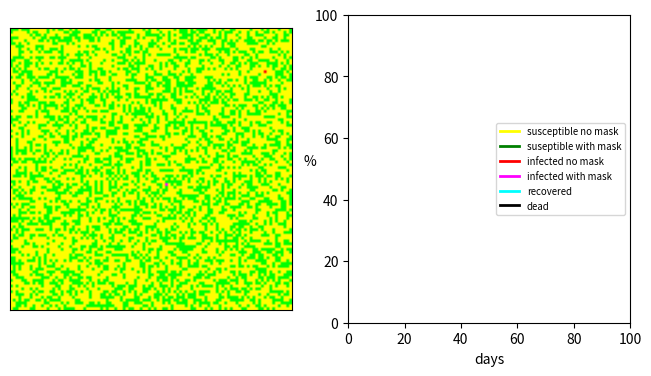

Generate this figure with matplotlib:
#!/usr/bin/env python3
"""

simulator.py
Oscar Benjamin
March 2021

This script runs simulations of an epidemic (e.g. coronavirus) spreading
around people on a 2-dimensional grid. The script can be used to:

    1. Show an animation of the simulation on screen
    2. Create a video of a simulation
    3. Show a plot of different stages of the epidemic
    4. Save a plot to a file

This is all done using the same simulation code which can also be imported
from this file and used in other ways.

The command line interface to the script makes it possible to run different
simulations without needing to edit the code e.g.:

    $ python simulator.py               # run simulation with default settings
    $ python simulator.py --cases=10    # have 10 initial cases
    $ python simulator.py --help        # show all command line options

It is also possible to create a video of the animation (if you install
ffmpeg):

    $ python simulator.py --file=simulation.mp4

NOTE: You need to install ffmpeg for the above to work. The ffmpeg program
must also be on PATH.
"""


import argparse 
import numpy as np
import matplotlib.pyplot as plt
from matplotlib.animation import FuncAnimation
from numpy.random import random, randint


def main(*args):
    """Command line entry point.

    $ python simulator.py                        # show animation on screen
    $ python simulator.py --file=video.mp4       # save animation to video
    $ python simulator.py --plot                 # show plot on screen
    $ python simulator.py --plot --file=plot.pdf # save plot to pdf

    """
    #
    # Use argparse to handle parsing the command line arguments.
    #   https://docs.python.org/3/library/argparse.html
    #
    parser = argparse.ArgumentParser(description='Animate an epidemic')
    parser.add_argument('--size', metavar='N', type=int, default=100,
                        help='Use a N x N simulation grid')
    parser.add_argument('--duration', metavar='T', type=int, default=100,
                        help='Simulate for T days')
    parser.add_argument('--recovery', metavar='P', type=float, default=0.03,
                        help='Probability of recovery (per day)')
    parser.add_argument('--infection_no_mask', metavar='P', type=float, default=0.6,
                        help='Probability of person with no mask infecting a neighbour with no mask (per day)')
    parser.add_argument('--infection_with_mask', metavar='P', type=float, default=0.1,
                        help='Probability of person wearing mask infecting a neighbour with no mask (per day). This probability is squared if both people are wearing a mask.')
    parser.add_argument('--death', metavar='P', type=float, default=0.005,
                        help='Probability of dying when infected (per day)')
    parser.add_argument('--cases', metavar='N', type=int, default=2,
                        help='Number of initial infected people')
    parser.add_argument('--masks', metavar='%', type=int, default=50,
                        help='N percentage of people who wear a mask')
    parser.add_argument('--plot', action='store_true',
                        help='Generate plots instead of an animation')
    parser.add_argument('--file', metavar='N', type=str, default=None,
                        help='Filename to save to instead of showing on screen')
    args = parser.parse_args(args)

    # Set up the simulation
    simulation = Simulation(args.size, args.size,
                            args.recovery, args.infection_no_mask, args.infection_with_mask, args.death)
    simulation.infect_randomly(args.cases)
    simulation.assign_masks_randomly(args.masks)

    # Plot or animation?
    if args.plot:
        fig = plot_simulation(simulation, args.duration)

        if args.file is None:
            #  python simulator.py --plot
            plt.show()
        else:
            #  python simulator.py --plot --file=plot.pdf
            fig.savefig(args.file)
    else:
        animation = Animation(simulation, args.duration)

        if args.file is None:
            #  python simulator.py
            animation.show()
        else:
            #  python simulator.py --file=animation.mp4
            #
            # NOTE: this needs ffmpeg to be installed.
            animation.save(args.file)


#----------------------------------------------------------------------------#
#                  Class design                                              #
#----------------------------------------------------------------------------#

# There are a number of classes here which could be combined in different
# ways.  The idea is that the same classes could be reused for other things.
# The classes are:
#
#    Simulation - stores and updates the simulation state
#    Animation - runs an animation of the simulation
#    GridAnimation - animates the epidemic on a grid
#    LineAnimation - animates a timeseries of the epidemic
#
# The idea is that the Animation class sets up a plot window and creates a
# GridAnimation and LineAnimation to manage the two different plot windows
# that are animated. Each of those has update() and init() methods which the
# Animation class will call to update the view. The Animation class also calls
# the update() method of the Simulation class. The Simulation class provides
# two ways to access the state of the simultion which are get_rgb_matrix() and
# get_percentage_status() and these are used by the *Animation classes to get
# the data that they need to display.
#
# The intention in this design is that the different pieces can be combined in
# different ways. For example it would be possible to make an alternative
# version of the Simulation class that simulated a different model of the
# epidemic. As long as it hsa the update(), get_rgb_matrix() and
# get_percentage_status() methods then it can work with all of the animation
# classes. Also it would be possible to create an alternative version of the
# Animation class that can still reuse e.g. LineAnimation even if it does not
# want to use GridAnimation. Finally other *Animation classes could be created
# as well and could easily be adapted to the scheme just by adding update()
# and init() methods.


#----------------------------------------------------------------------------#
#                  Simulation class                                          #
#----------------------------------------------------------------------------#


class Simulation:
    """Simulation of an epidemic on a 2D grid

    In this model there are four states:
    susceptible (S), infected (I), recovered (R) and dead (D).

    The people are arranged in a grid in each state so e.g. if we have a 4x4
    grid the initial state might be like:

    S S S S
    S S I S
    S S S S
    S S S S

    The update() method advances the simulation by one day. For example the
    new state might be:

    S S S S
    S I R S
    S S S I
    S S S S

    Here the person who was infected (I) is now recovered (R). However two of
    their neighbours who were susceptible (S) are now infected (I).

    The state update is not deterministic and is given by probabilities
    according to the following rules:

    1) Infected: an infected person might recover (-> R) with probability given
    by the recovery_probability parameter (default 0.1)

    2) Infected: if an infected person does not recover then they might die (-> D)
    with probability death_propability (default 0.005)

    3) Susceptible: a susceptible person might get infected (-> I) by one of
    their 8 neighbours in the grid. If N of their neighbours are infected then
    they will become infected with probability N*infection_probability where
    infection_probability is a simulation parameter (default 0.1)

    The methods get_rgb_matrix() and get_percentage_status() can be used to
    query the state of the simulation at any time.

    Example
    =======

    Create a simulation on a 10x10 grid (with 100 people) with probabilities
    0.1, 0.2 and 0.05 for recovery, infection and death and 3 people initially
    infected. Run the simulation for 10 days and then ask what percentage of
    people are in each state:

    >>> sim = Simulation(10, 10, recovery=0.1, infection=0.2, death=0.05)
    >>> sim.infect_randomly(3)  # infect three people (chosen randomly)
    >>> for n in range(10):     # advance the simulation through 10 days
    ...     sim.update()
    >>> sim.get_percentage_status()
    {'susceptible': 90.0, 'infected': 6.0, 'recovered': 3.0, 'dead': 1.0}

    """

    # Status codes to store in the numpy array representing the state.
    SUSCEPTIBLE_NO_MASK = 0
    SUSCEPTIBLE_WITH_MASK = 1
    INFECTED_NO_MASK = 2
    INFECTED_WITH_MASK = 3
    RECOVERED = 4
    DEAD = 5

    STATUSES = {
        'susceptible no mask': SUSCEPTIBLE_NO_MASK,
        'suseptible with mask': SUSCEPTIBLE_WITH_MASK,
        'infected no mask': INFECTED_NO_MASK,
        'infected with mask': INFECTED_WITH_MASK,
        'recovered': RECOVERED,
        'dead': DEAD,
    }
    COLOURMAP = {
        'susceptible no mask': 'yellow',
        'suseptible with mask': 'green',
        'infected no mask': 'red',
        'infected with mask': 'magenta',
        'recovered': 'cyan',
        'dead': 'black',
    }
    COLOURMAP_RGB = {
        'yellow': (255, 255, 0),
        'green': (0, 255, 0),
       'red': (255, 0, 0),
       'magenta': (255, 0, 255),
        'cyan': (0, 255, 255),
        'black': (0, 0, 0),
    }

    def __init__(self, width, height, recovery, infection_no_mask, infection_with_mask, death):
        # Basic simulation parameters:
        self.day = 0
        self.width = width
        self.height = height
        self.recovery_probability = recovery
        self.infection_probability_no_mask = infection_no_mask
        self.infection_probability_with_mask = infection_with_mask
        self.death_probability = death

        # Initial state (everyone susceptible)
        self.state = np.zeros((width, height), int)
        self.state[:, :] = self.SUSCEPTIBLE_NO_MASK

    def infect_randomly(self, nu):
        """Choose num people randomly and make them infected"""
        for n in range(nu):
            # Choose a random x, y coordinate and make that person infected
            # NOTE: This might select the same person twice...
            i = randint(self.width)
            j = randint(self.height)
            self.state[i, j] = self.INFECTED_NO_MASK
            
    def assign_masks_randomly(self, percent_in_masks):
        """Choose num of people randomly and make them wear a mask"""
        num_in_masks = int((percent_in_masks / 100) * self.width * self.height) 
        for n in range(num_in_masks):
            # Choose a random x, y coordinate and make that person wear a mask
            # NOTE: This might select the same person twice...
            i = randint(self.width)
            j = randint(self.height)
            if self.state[i, j] == self.INFECTED_NO_MASK:
                self.state[i, j] = self.INFECTED_WITH_MASK
            elif self.state[i, j] == self.SUSCEPTIBLE_NO_MASK:
                self.state[i, j] = self.SUSCEPTIBLE_WITH_MASK

    def update(self):
        """Advance the simulation by one day"""
        # Use a copy of the old state to store the new state so that e.g. if
        # someone recovers but was infected yesterday their neighbours might
        # still become infected today.
        old_state = self.state
        new_state = old_state.copy()
        for i in range(self.width):
            for j in range(self.height):
                new_state[i, j] = self.get_new_status(old_state, i, j)
        self.state = new_state
        self.day += 1

    def get_new_status(self, state, i, j):
        """Compute new status for person at i, j in the grid"""
        status = state[i, j]

        # Update infected person with no mask
        if status == self.INFECTED_NO_MASK:
            if self.recovery_probability > random():
                return self.RECOVERED
            elif self.death_probability > random():
                return self.DEAD
    
        # Update infected person wearing a mask
        if status == self.INFECTED_WITH_MASK:
            if self.recovery_probability > random():
                return self.RECOVERED
            elif self.death_probability > random():
                return self.DEAD

        # Update susceptible person with no mask
        elif status == self.SUSCEPTIBLE_NO_MASK:
            num_no_mask = self.num_infected_no_mask_around(state, i, j)
            num_with_mask = self.num_infected_with_mask_around(state, i, j)
            if self.infection_probability_no_mask * num_no_mask + self.infection_probability_with_mask * num_with_mask> random():
                return self.INFECTED_NO_MASK

        # Update susceptible person wearing a mask
        elif status == self.SUSCEPTIBLE_WITH_MASK:
            num_no_mask = self.num_infected_no_mask_around(state, i, j)
            num_with_mask = self.num_infected_with_mask_around(state, i, j)
            if self.infection_probability_with_mask * (self.infection_probability_no_mask * num_no_mask + self.infection_probability_with_mask * num_with_mask)> random():
                return self.INFECTED_WITH_MASK
            
        # Return the old status (e.g. DEAD/RECOVERED)
        return status

    def num_infected_no_mask_around(self, state, i, j):
        """Count the number of infected people with no mask around person i, j"""
        
        # Need to be careful about people at the edge of the grid.
        # ivals and jvals are the coordinates of neighbours around i, j
        ivals = range(max(i-1, 0), min(i+2, self.width))
        jvals = range(max(j-1, 0), min(j+2, self.height))
        number_nm = 0
        for ip in ivals:
            for jp in jvals:
                # Don't count self as a neighbour
                if (ip, jp) != (i, j):
                    if state[ip, jp] == self.INFECTED_NO_MASK:
                        number_nm += 1

        return number_nm

    def num_infected_with_mask_around(self, state, i, j): 
        """Count the number of infected people with no mask around person i, j"""
        
        # Need to be careful about people at the edge of the grid.
        # ivals and jvals are the coordinates of neighbours around i, j
        ivals = range(max(i-1, 0), min(i+2, self.width))
        jvals = range(max(j-1, 0), min(j+2, self.height))
        number_wm = 0
        for ip in ivals:
            for jp in jvals:
                # Don't count self as a neighbour
                if (ip, jp) != (i, j):
                    if state[ip, jp] == self.INFECTED_WITH_MASK:
                        number_wm += 1

        return number_wm
    
    def get_percentage_status(self):
        """Dict giving percentage of people in each statue"""

        # NOTE: Maybe it's better to return counts rather than percentages...
        simgrid = self.state
        total = self.width * self.height
        percentages = {}
        for status, statusnum in self.STATUSES.items():
            count = np.count_nonzero(simgrid == statusnum)
            percentages[status] = 100 * count / total
        return percentages

    def get_rgb_matrix(self):
        """RGB matrix representing the statuses of the people in the grid

        This represents the state as an RGB (colour) matrix using the
        coloursceheme set in the class variables COLOURMAP and COLOURMAP_RGB.
        The resulting matrix is suitable to be used with e.g. matplotlib's
        imshow function.
        """
        rgb_matrix = np.zeros((self.width, self.height, 3), int)
        for status, statusnum in self.STATUSES.items():
            colour_name = self.COLOURMAP[status]
            colour_rgb = self.COLOURMAP_RGB[colour_name]
            rgb_matrix[self.state == statusnum] = colour_rgb
        return rgb_matrix


#----------------------------------------------------------------------------#
#                  Animation classes                                         #
#----------------------------------------------------------------------------#

class Animation:
    """Create an animation of the epidemic.

    This creates a plot figure with two subplots:

        A colormap showing the status of the people.
        A line plot showing how many people are in each status.

    The resulting animation can either be shown on screen (with show()) or can
    be saved to a file (with save()).

    Example
    =======

    Create a simulation and animate it for 100 days showing the animation on
    screen:

    >>> sim = Simulation(10, 10, recovery=0.1, infection=0.2, death=0.05)
    >>> sim.infect_randomly(3)  # infect three people (chosen randomly)
    >>> anim = Animation(simulation, 100)
    >>> animshow()

    """

    def __init__(self, simulation, duration):
        self.simulation = simulation
        self.duration = duration

        self.figure = plt.figure(figsize=(8, 4))
        self.axes_grid = self.figure.add_subplot(1, 2, 1)
        self.axes_line = self.figure.add_subplot(1, 2, 2)

        self.gridanimation = GridAnimation(self.axes_grid, self.simulation)
        self.lineanimation = LineAnimation(self.axes_line, self.simulation, duration)

    def show(self):
        """Run the animation on screen"""
        animation = FuncAnimation(self.figure, self.update, frames=range(100),
                init_func = self.init, blit=True, interval=200)
        plt.show()

    def save(self, filename):
        """Run the animation and save to a video"""

        # NOTE: needs ffmpeg installed and on PATH
        animation = FuncAnimation(self.figure, self.update, frames=range(100),
                init_func = self.init, blit=True, interval=300)
        animation.save(filename, fps=30, extra_args=['-vcodec', 'libx264'])


    def init(self):
        """Initialise the animation (called by FuncAnimation)"""
        # We could generalise this to a loop and then it would work for any
        # numer of *animation objects.
        actors = []
        actors += self.gridanimation.init()
        actors += self.lineanimation.init()
        return actors

    def update(self, framenumber):
        """Update the animation (called by FuncAnimation)"""
        self.simulation.update()
        actors = []
        actors += self.gridanimation.update(framenumber)
        actors += self.lineanimation.update(framenumber)
        return actors


class GridAnimation:
    """Animate a grid showing status of people at each position"""

    def __init__(self, axes, simulation):
        self.axes = axes
        self.simulation = simulation
        rgb_matrix = self.simulation.get_rgb_matrix()
        self.image = self.axes.imshow(rgb_matrix)
        self.axes.set_xticks([])
        self.axes.set_yticks([])

    def init(self):
        return self.update(0)

    def update(self, framenum):
        day = framenum
        rgb_matrix = self.simulation.get_rgb_matrix()
        self.image.set_array(rgb_matrix)
        return [self.image]


class LineAnimation:
    """Animate a line series showing numbers of people in each status"""

    def __init__(self, axes, simulation, duration):
        self.axes = axes
        self.simulation = simulation
        self.duration = duration
        self.xdata = []
        self.ydata = {status: [] for status in simulation.STATUSES}
        self.line_mpl = {}
        for status, colour in simulation.COLOURMAP.items():
            [line] = self.axes.plot([], [], color=colour, label=status, linewidth=2)
            self.line_mpl[status] = line
        self.axes.legend(prop={'size':'x-small'}, loc='center right')
        self.axes.set_xlabel('days')
        self.axes.set_ylabel('%', rotation=0)

    def init(self):
        self.axes.set_xlim([0, self.duration])
        self.axes.set_ylim([0, 100])
        return []

    def update(self, framenum):
        percents = self.simulation.get_percentage_status()
        self.xdata.append(len(self.xdata))
        for status, percent in percents.items():
            self.ydata[status].append(percent)
            self.line_mpl[status].set_data(self.xdata, self.ydata[status])
        return list(self.line_mpl.values())


def plot_simulation(simulation, duration):
    """Produce a plot showing grid status at different points in time.

    Creates a 5x3 grid of subplots showing the status at 15 different days
    throughout the simulation.

    Example
    =======

    >>> sim = Simulation(10, 10, recovery=0.1, infection=0.2, death=0.05)
    >>> sim.infect_randomly(3)  # infect three people (chosen randomly)
    >>> fig = plot_simulation(simulation, 100)
    >>> plt.show()

    """
    # NOTE: Maybe this should be configurable e.g. could be W and H or (W, H)
    # arguments to plot_simulation.
    W, H = 5, 3
    N = W*H

    fig = plt.figure()
    axes = fig.subplots(nrows=H, ncols=W).flat

    # Fix the spacing between subplots:
    fig.subplots_adjust(wspace=0.1, hspace=0.4)

    # Try to find days that are approximately equally spaced although N might
    # not divide duration exactly.
    days = [(duration * i) // (N - 1) for i in range(N)]

    for ax, day in zip(axes, days):
        while simulation.day < day:
            simulation.update()
        rgb_matrix = simulation.get_rgb_matrix()
        ax.imshow(rgb_matrix)
        ax.set_title('Day ' + str(day))
        ax.set_xticks([])
        ax.set_yticks([])

    # Return the figure. The caller of this function can decide whether to use
    # show (screen) or savefig (file).
    return fig


if __name__ == "__main__":
    #Makes possible to import file w/o running script - to import functions
    #or classes to run in other ways
    # CLI entry point. The main() function can also be imported and called
    # with string arguments.
    #
    import sys
    main(*sys.argv[1:])
